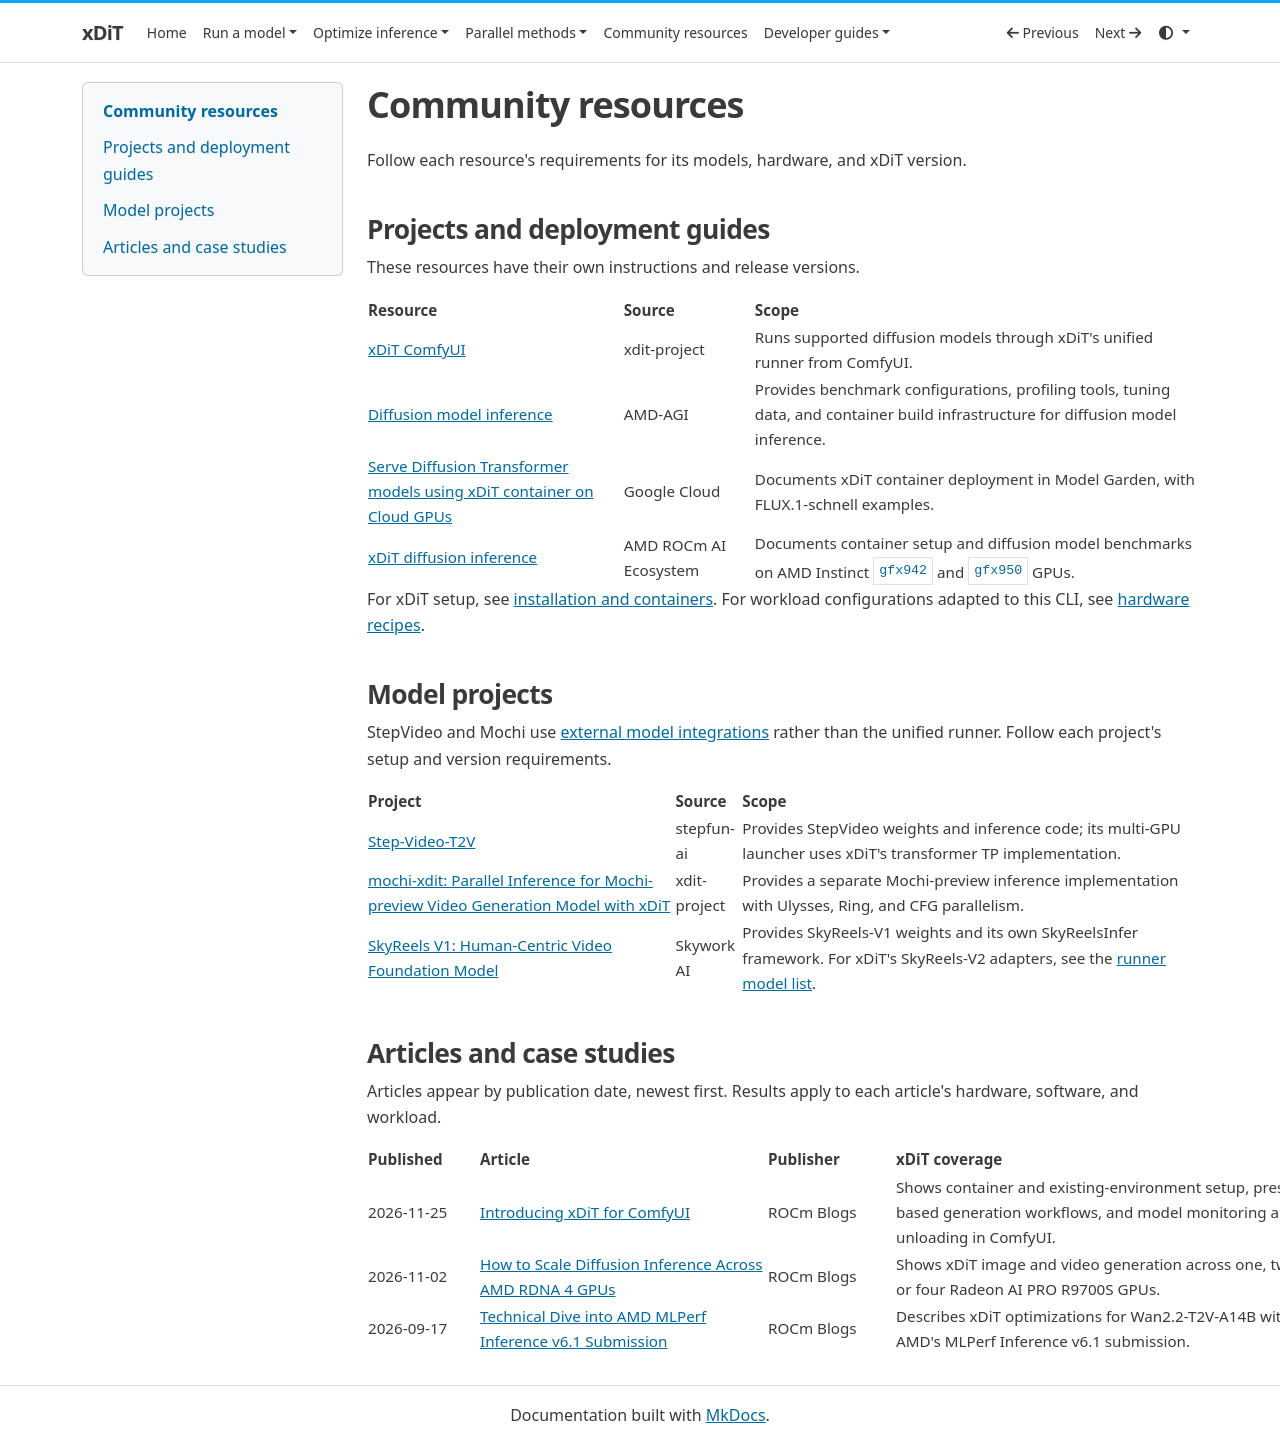

repository: xdit-project/xDiT · page: resources/index.html · generator: mkdocs

# Community resources

Follow each resource's requirements for its models, hardware, and xDiT version.

## Projects and deployment guides

These resources have their own instructions and release versions.

| Resource | Source | Scope |
| --- | --- | --- |
| [xDiT ComfyUI](https://github.com/xdit-project/xdit-comfyui) | xdit-project | Runs supported diffusion models through xDiT's unified runner from ComfyUI. |
| [Diffusion model inference](https://github.com/AMD-AGI/diffusion-models-inference) | AMD-AGI | Provides benchmark configurations, profiling tools, tuning data, and container build infrastructure for diffusion model inference. |
| [Serve Diffusion Transformer models using xDiT container on Cloud GPUs](https://docs.cloud.google.com/gemini-enterprise-agent-platform/models/open-models/xdit) | Google Cloud | Documents xDiT container deployment in Model Garden, with FLUX.1-schnell examples. |
| [xDiT diffusion inference](https://rocm.docs.amd.com/projects/ai-ecosystem/en/latest/inference/xdit.html?model-group=hunyuan&model=hunyuan_tag) | AMD ROCm AI Ecosystem | Documents container setup and diffusion model benchmarks on AMD Instinct `gfx942` and `gfx950` GPUs. |

For xDiT setup, see [installation and containers](runner/installation.md).
For workload configurations adapted to this CLI, see [hardware recipes](runner/examples.md#hardware-recipes).

## Model projects

StepVideo and Mochi use [external model integrations](runner/examples.md#external-model-integrations)
rather than the unified runner. Follow each project's setup and version requirements.

| Project | Source | Scope |
| --- | --- | --- |
| [Step-Video-T2V](https://github.com/stepfun-ai/Step-Video-T2V) | stepfun-ai | Provides StepVideo weights and inference code; its multi-GPU launcher uses xDiT's transformer TP implementation. |
| [mochi-xdit: Parallel Inference for Mochi-preview Video Generation Model with xDiT](https://github.com/xdit-project/mochi-xdit) | xdit-project | Provides a separate Mochi-preview inference implementation with Ulysses, Ring, and CFG parallelism. |
| [SkyReels V1: Human-Centric Video Foundation Model](https://github.com/SkyworkAI/SkyReels-V1) | SkyworkAI | Provides SkyReels-V1 weights and its own SkyReelsInfer framework. For xDiT's SkyReels-V2 adapters, see the [runner model list](runner/models.md). |

## Articles and case studies

Articles appear by publication date, newest first. Results apply to each article's
hardware, software, and workload.

| Published | Article | Publisher | xDiT coverage |
| --- | --- | --- | --- |
| 2026-11-25 | [Introducing xDiT for ComfyUI](https://rocm.blogs.amd.com/artificial-intelligence/diffusion-xdit-comfyui/README.html) | ROCm Blogs | Shows container and existing-environment setup, preset-based generation workflows, and model monitoring and unloading in ComfyUI. |
| 2026-11-02 | [How to Scale Diffusion Inference Across AMD RDNA 4 GPUs](https://rocm.blogs.amd.com/artificial-intelligence/diffusion-xdit-rdna4/README.html) | ROCm Blogs | Shows xDiT image and video generation across one, two, or four Radeon AI PRO R9700S GPUs. |
| 2026-09-17 | [Technical Dive into AMD MLPerf Inference v6.1 Submission](https://rocm.blogs.amd.com/artificial-intelligence/mlperf-inf-v6.1/README.html) | ROCm Blogs | Describes xDiT optimizations for Wan2.2-T2V-A14B within AMD's MLPerf Inference v6.1 submission. |
